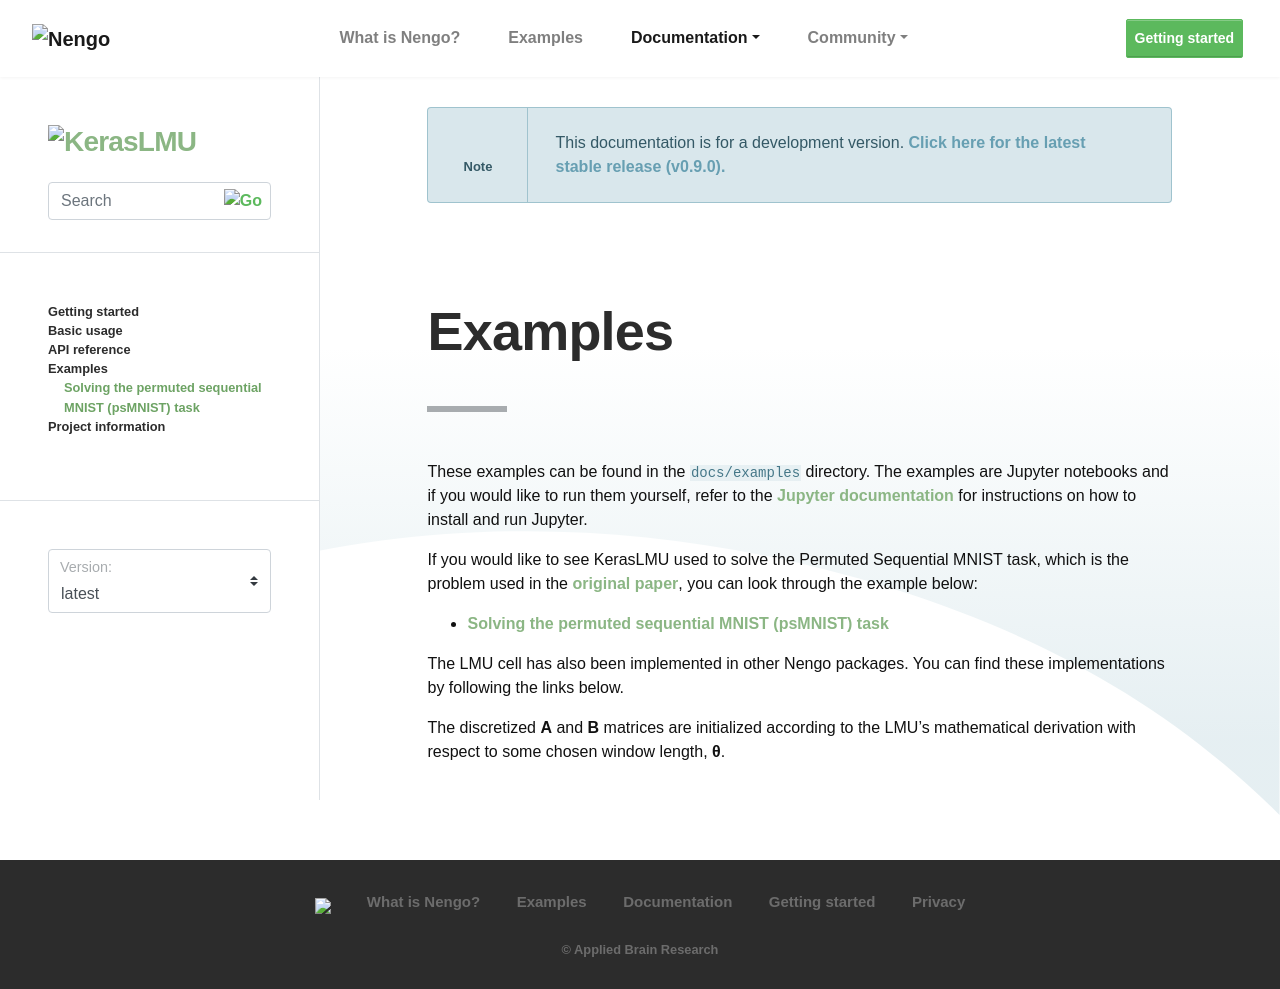

repository: nengo/keras-lmu · page: examples.html · generator: sphinx

.. _examples:

********
Examples
********

These examples can be found in the ``docs/examples`` directory. The examples
are Jupyter notebooks and if you would like to run them yourself, refer to
the `Jupyter documentation <https://jupyter-notebook.readthedocs.io/en/latest/>`_ for
instructions on how to install and run Jupyter.

If you would like to see KerasLMU used to solve the Permuted Sequential MNIST task,
which is the problem used in the
`original paper <https://papers.nips.cc/paper/9689-legendre-memory-units-continuous-time-representation-in-recurrent-neural-networks.pdf>`_,
you can look through the example below:

.. toctree::
   :maxdepth: 1

   examples/psMNIST

The LMU cell has also been implemented in other Nengo packages. You can find these
implementations by following the links below.

.. include:: ../README.rst
   :start-line: 30
   :end-line: 33
